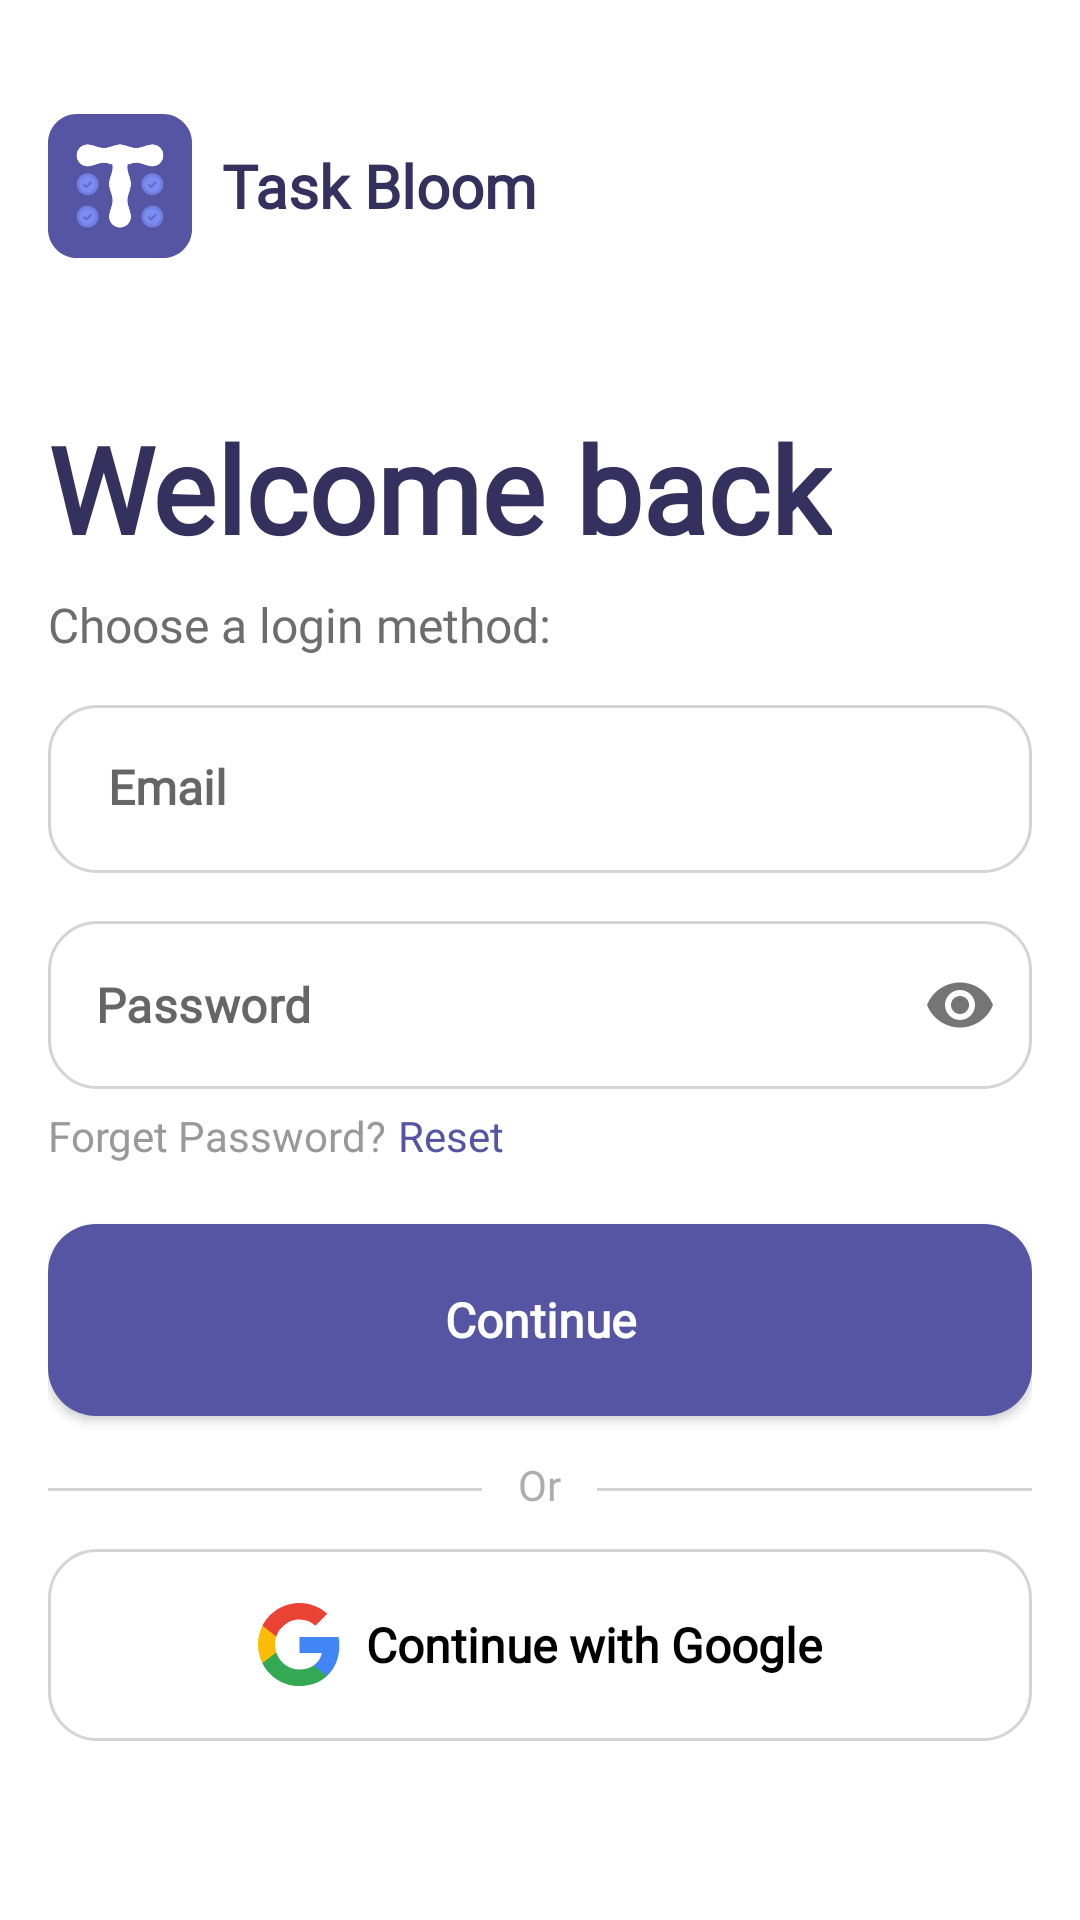

Reconstruct the res/layout file that produces this screen, plus the resources it refers to.
<!-- AndroidManifest.xml: application theme Theme.StudentPlanner -->
<!-- res/layout/activity_login.xml -->
<?xml version="1.0" encoding="utf-8"?>
<LinearLayout xmlns:android="http://schemas.android.com/apk/res/android"
    android:layout_width="match_parent"
    android:layout_height="match_parent"
    xmlns:app="http://schemas.android.com/apk/res-auto"
    xmlns:tools="http://schemas.android.com/tools"
    android:orientation="vertical"
    android:id="@+id/activity_login"
    android:background="@color/screen_background"
    tools:context=".ui.LoginActivity">

    <LinearLayout
        android:layout_width="match_parent"
        android:layout_height="match_parent"
        android:orientation="vertical"
        android:layout_marginHorizontal="16dp">

        <LinearLayout
            android:layout_width="match_parent"
            android:layout_height="wrap_content"
            android:gravity="center_vertical"
            android:orientation="horizontal"
            android:layout_marginTop="38dp">

            <ImageView
                android:id="@+id/logo"
                android:layout_width="48dp"
                android:layout_height="48dp"
                android:src="@drawable/ic_task_bloom"
                android:contentDescription="App Logo"/>

            <TextView
                android:id="@+id/appName"
                android:layout_width="wrap_content"
                android:layout_height="wrap_content"
                android:fontFamily="@font/alexandria"
                android:text="@string/app_name"
                android:textSize="20sp"
                android:textStyle="bold"
                android:textColor="@color/login_page_main_text"
                android:gravity="center"
                android:paddingStart="10dp"/>
        </LinearLayout>

        <TextView
            android:id="@+id/welcomeText"
            android:layout_width="wrap_content"
            android:layout_height="wrap_content"
            android:text="@string/welcome_back"
            android:fontFamily="@font/alexandria"
            android:textSize="40sp"
            android:textStyle="bold"
            android:textColor="@color/login_page_main_text"
            android:layout_marginTop="50dp"
            android:layout_gravity="start" />

        <TextView
            android:id="@+id/chooseLoginMethod"
            android:layout_width="wrap_content"
            android:layout_height="wrap_content"
            android:text="@string/choose_login_method"
            android:textSize="16sp"
            android:fontFamily="@font/sfprotext"
            android:textColor="#6D6D6D"
            android:layout_marginTop="8dp"
            android:layout_gravity="start"/>

        <EditText
            android:id="@+id/emailInput"
            android:layout_width="match_parent"
            android:layout_height="56dp"
            android:layout_marginTop="16dp"
            android:background="@drawable/rounded_edittext"
            android:elevation="0dp"
            android:gravity="center_vertical"
            android:fontFamily="@font/sfprotext"
            android:hint="@string/email_hint"
            android:includeFontPadding="false"
            android:inputType="textEmailAddress"
            android:minHeight="56dp"
            android:paddingStart="20dp"
            android:paddingEnd="20dp"
            android:textSize="16sp"
            android:textStyle="bold" />

        <com.google.android.material.textfield.TextInputLayout
            android:layout_width="match_parent"
            android:layout_height="56dp"
            android:layout_marginTop="16dp"
            app:endIconMode="password_toggle"
            app:boxBackgroundMode="none"
            app:hintEnabled="false">

            <com.google.android.material.textfield.TextInputEditText
                android:id="@+id/passwordInput"
                android:layout_width="match_parent"
                android:layout_height="56dp"
                android:background="@drawable/rounded_edittext"
                android:elevation="0dp"
                android:fontFamily="@font/sfprotext"
                android:hint="@string/password_hint"
                android:inputType="textPassword"
                android:paddingTop="12dp"
                android:paddingBottom="12dp"
                android:gravity="center_vertical"
                android:textSize="16sp"
                android:textStyle="bold" />
        </com.google.android.material.textfield.TextInputLayout>

        <LinearLayout
            android:id="@+id/forgetPasswordLayout"
            android:layout_width="match_parent"
            android:layout_height="wrap_content"
            android:layout_marginTop="6dp">

            <TextView
                android:layout_width="wrap_content"
                android:layout_height="wrap_content"
                android:textSize="14sp"
                android:textColor="#999999"
                android:text="@string/forget_password_title"
                />

            <TextView
                android:id="@+id/resetTextView"
                android:layout_width="wrap_content"
                android:layout_height="wrap_content"
                android:background="?attr/selectableItemBackgroundBorderless"
                android:layout_marginStart="4dp"
                android:textSize="14sp"
                android:textColor="#5555A4"
                android:clickable="true"
                android:text="@string/reset_title"
                />

        </LinearLayout>

        <Button
            android:id="@+id/continueButton"
            android:layout_width="match_parent"
            android:layout_height="64dp"
            android:layout_marginTop="20dp"
            android:textStyle="bold"
            android:background="@drawable/rounded_button"
            android:fontFamily="@font/sfprotext"
            android:text="@string/_continue"
            android:textAllCaps="false"
            app:backgroundTint="@null"
            android:backgroundTint="#5555A4"
            android:textColor="@android:color/white"
            android:textSize="16sp"/>

        <View
            android:layout_width="match_parent"
            android:layout_height="1dp"
            android:background="@color/middle_stroke_color"
            android:layout_marginTop="24dp"/>

        <TextView
            android:layout_width="wrap_content"
            android:layout_height="wrap_content"
            android:text="@string/or"
            android:textSize="14sp"
            android:textColor="#ADADAD"
            android:fontFamily="@font/sfprotext"
            android:layout_gravity="center_horizontal"
            android:layout_marginTop="-12dp"
            android:background="@color/screen_background"
            android:paddingLeft="12dp"
            android:paddingRight="12dp"/>

        <LinearLayout
            android:id="@+id/facebookLoginButton"
            android:layout_width="match_parent"
            android:layout_height="64dp"
            android:orientation="horizontal"
            android:gravity="center"
            android:background="@drawable/button_border"
            android:paddingHorizontal="16dp"
            android:layout_marginTop="24dp"
            android:elevation="0dp"
            android:clickable="true"
            android:focusable="true"
            android:visibility="gone">

            <ImageView
                android:layout_width="28dp"
                android:layout_height="28dp"
                android:src="@drawable/ic_facebook"
                android:layout_marginEnd="8dp"/>

            <TextView
                android:layout_width="wrap_content"
                android:layout_height="wrap_content"
                android:text="@string/continue_facebook"
                android:textSize="16sp"
                android:textColor="@color/provider_button_text_color"
                android:textStyle="bold"
                android:textAllCaps="false"
                android:fontFamily="@font/sfprotext"/>
        </LinearLayout>

        <LinearLayout
            android:id="@+id/googleLoginButton"
            android:layout_width="match_parent"
            android:layout_height="64dp"
            android:orientation="horizontal"
            android:gravity="center"
            android:background="@drawable/button_border"
            android:paddingHorizontal="16dp"
            android:layout_marginTop="12dp"
            android:elevation="0dp"
            android:clickable="true"
            android:focusable="true">

            <ImageView
                android:layout_width="28dp"
                android:layout_height="28dp"
                android:src="@drawable/ic_google"
                android:layout_marginEnd="8dp"/>

            <TextView
                android:layout_width="wrap_content"
                android:layout_height="wrap_content"
                android:text="@string/continue_google"
                android:textSize="16sp"
                android:textColor="@color/provider_button_text_color"
                android:textStyle="bold"
                android:textAllCaps="false"
                android:fontFamily="@font/sfprotext"/>
        </LinearLayout>

    </LinearLayout>


</LinearLayout>
<!-- resources referenced by this layout -->
<resources>
  <color name="login_page_main_text">#34315E</color>
  <color name="middle_stroke_color">#D4D4D4</color>
  <color name="provider_button_text_color">#000000</color>
  <color name="screen_background">#FFFFFF</color>
  <!-- drawable button_border (drawable) -->
  <?xml version="1.0" encoding="utf-8"?>
  <ripple xmlns:android="http://schemas.android.com/apk/res/android"
      android:color="#50000000">
      <item android:id="@android:id/mask">
      <shape android:shape="rectangle">
          <solid android:color="@android:color/white" />
          <corners android:radius="16dp" />
      </shape>
  </item>
  
      <item>
          <shape android:shape="rectangle">
              <solid android:color="@color/provider_button_background"/>
              <stroke android:color="@color/provider_button_border_color" android:width="1dp"/>
              <corners android:radius="16dp"/>
          </shape>
      </item>
  </ripple>
  <!-- drawable ic_facebook (drawable) -->
  <vector xmlns:android="http://schemas.android.com/apk/res/android"
      android:width="28dp"
      android:height="28dp"
      android:viewportWidth="28"
      android:viewportHeight="28">
    <path
        android:pathData="M28,14C28,6.3 21.7,0 14,0C6.3,0 0,6.3 0,14C0,21 5.075,26.775 11.725,27.825V18.025H8.225V14H11.725V10.85C11.725,7.35 13.825,5.425 16.975,5.425C18.55,5.425 20.125,5.775 20.125,5.775V9.275H18.375C16.625,9.275 16.1,10.325 16.1,11.375V14H19.95L19.25,18.025H15.925V28C22.925,26.95 28,21 28,14Z"
        android:fillColor="#0068FF"/>
  </vector>
  <!-- drawable rounded_button (drawable) -->
  <?xml version="1.0" encoding="utf-8"?>
  <ripple xmlns:android="http://schemas.android.com/apk/res/android"
      android:color="#70FFFFFF">
      <item android:id="@android:id/mask">
      <shape android:shape="rectangle">
          <solid android:color="@android:color/white" />
          <corners android:radius="16dp" />
      </shape>
  </item>
  
      <item>
          <shape android:shape="rectangle">
              <solid android:color="#5555A4" />
              <corners android:radius="16dp" />
          </shape>
      </item>
  </ripple>
  <!-- drawable rounded_edittext (drawable) -->
  <?xml version="1.0" encoding="utf-8"?>
  <shape xmlns:android="http://schemas.android.com/apk/res/android" android:shape="rectangle">
      <solid android:color="@color/edit_text_background"/> 
      <corners android:radius="16dp"/> 
      <stroke android:width="1dp" android:color="@color/input_border_color"/> 
  </shape>
  <string name="_continue">Continue</string>
  <string name="app_name">Task Bloom</string>
  <string name="choose_login_method">Choose a login method:</string>
  <string name="continue_facebook">Continue with Facebook</string>
  <string name="continue_google">Continue with Google</string>
  <string name="email_hint">Email</string>
  <string name="forget_password_title">Forget Password?</string>
  <string name="or">Or</string>
  <string name="password_hint">Password</string>
  <string name="reset_title">Reset</string>
  <string name="welcome_back">Welcome back</string>
  <color name="provider_button_background">#FFFFFF</color>
  <color name="provider_button_border_color">#D4D4D4</color>
  <color name="edit_text_background">#FFFFFF</color>
  <color name="input_border_color">#D4D4D4</color>
  <color name="white">#FFFFFFFF</color>
  <color name="teal_700">#FF018786</color>
</resources>
